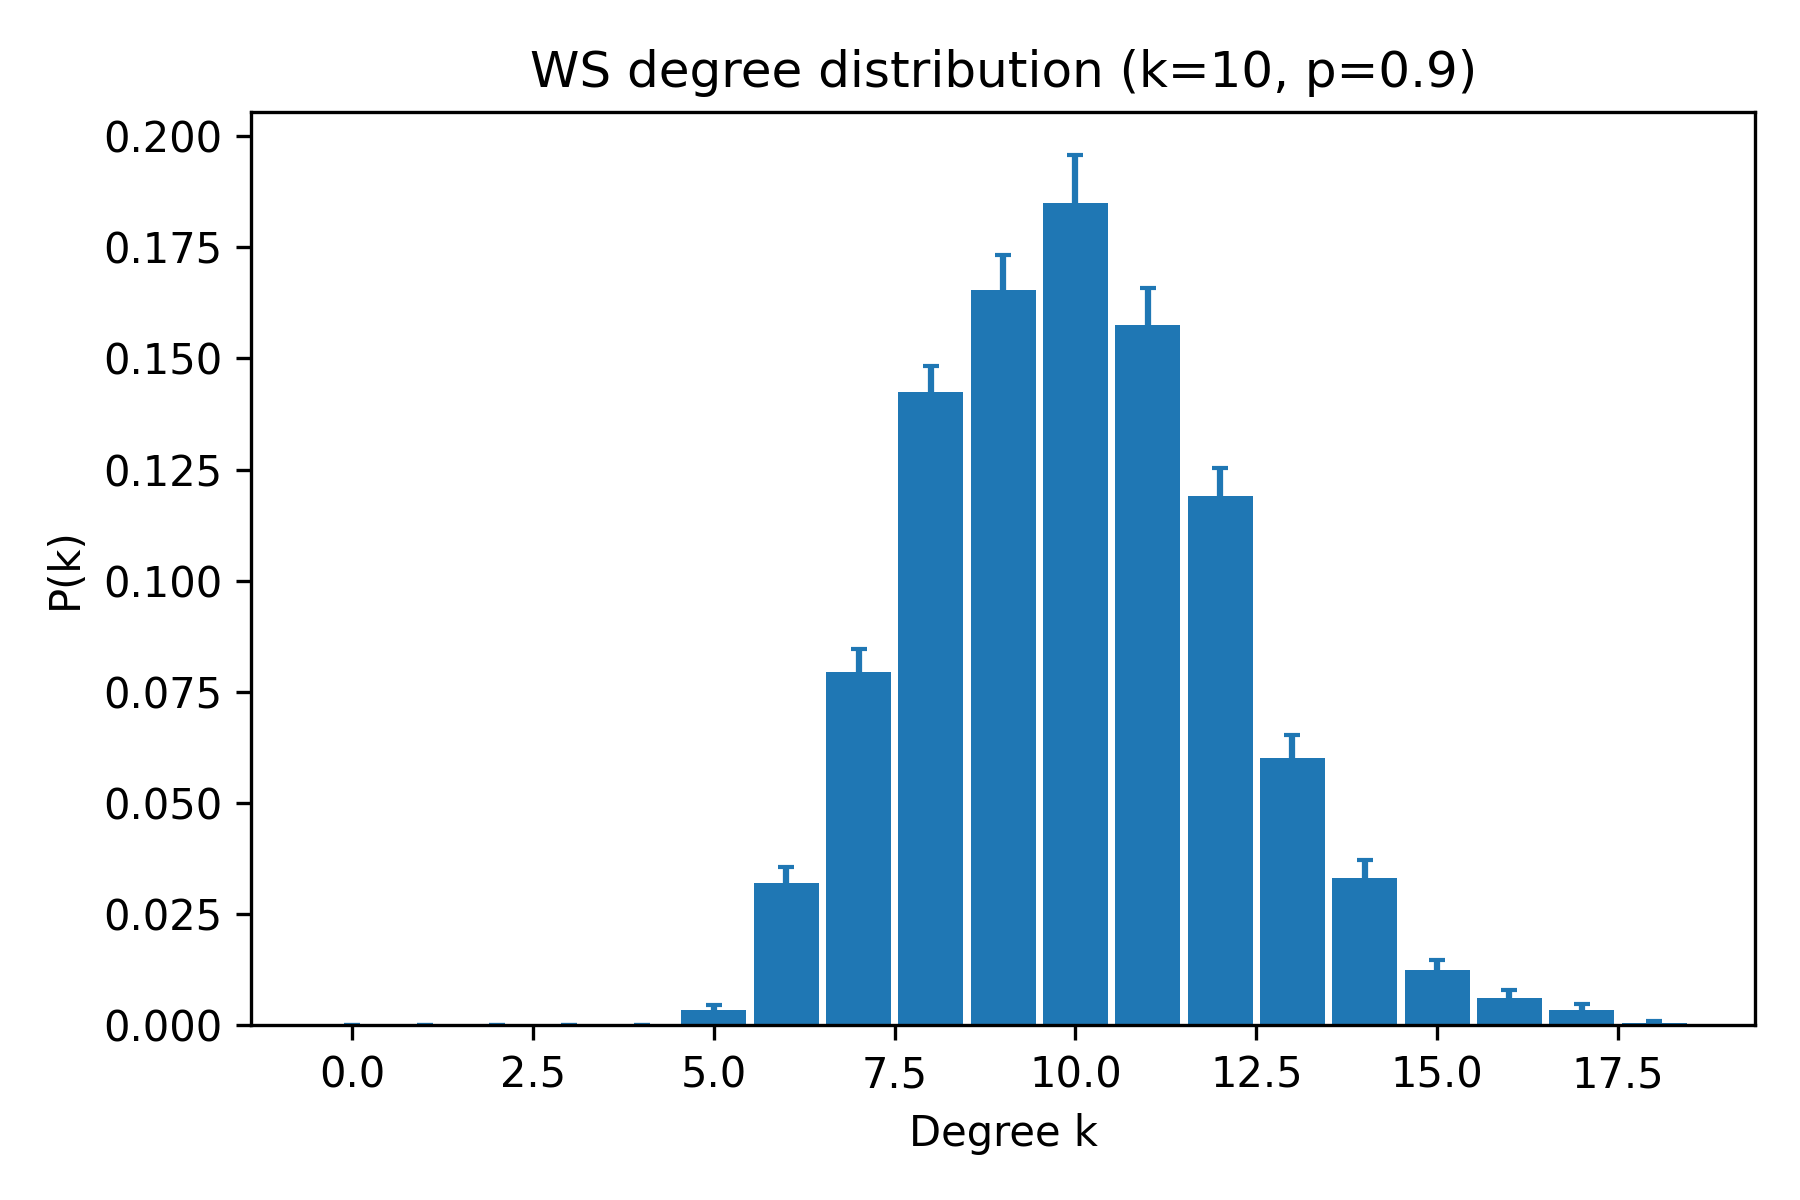

Values plotted in this chart, from the file beside it:
k, pk_mean, pk_sem
0, 0.0, 0.0
1, 0.0, 0.0
2, 0.0, 0.0
3, 0.0, 0.0
4, 0.0, 0.0
5, 0.0035, 0.001094
6, 0.032, 0.003598
7, 0.0795, 0.005051
8, 0.1425, 0.005707
9, 0.1655, 0.007796
10, 0.185, 0.01065
11, 0.1575, 0.008236
12, 0.119, 0.006403
13, 0.06, 0.005331
14, 0.033, 0.004236
15, 0.0125, 0.002161
16, 0.006, 0.001835
17, 0.0035, 0.001313
18, 0.0005, 0.0005
